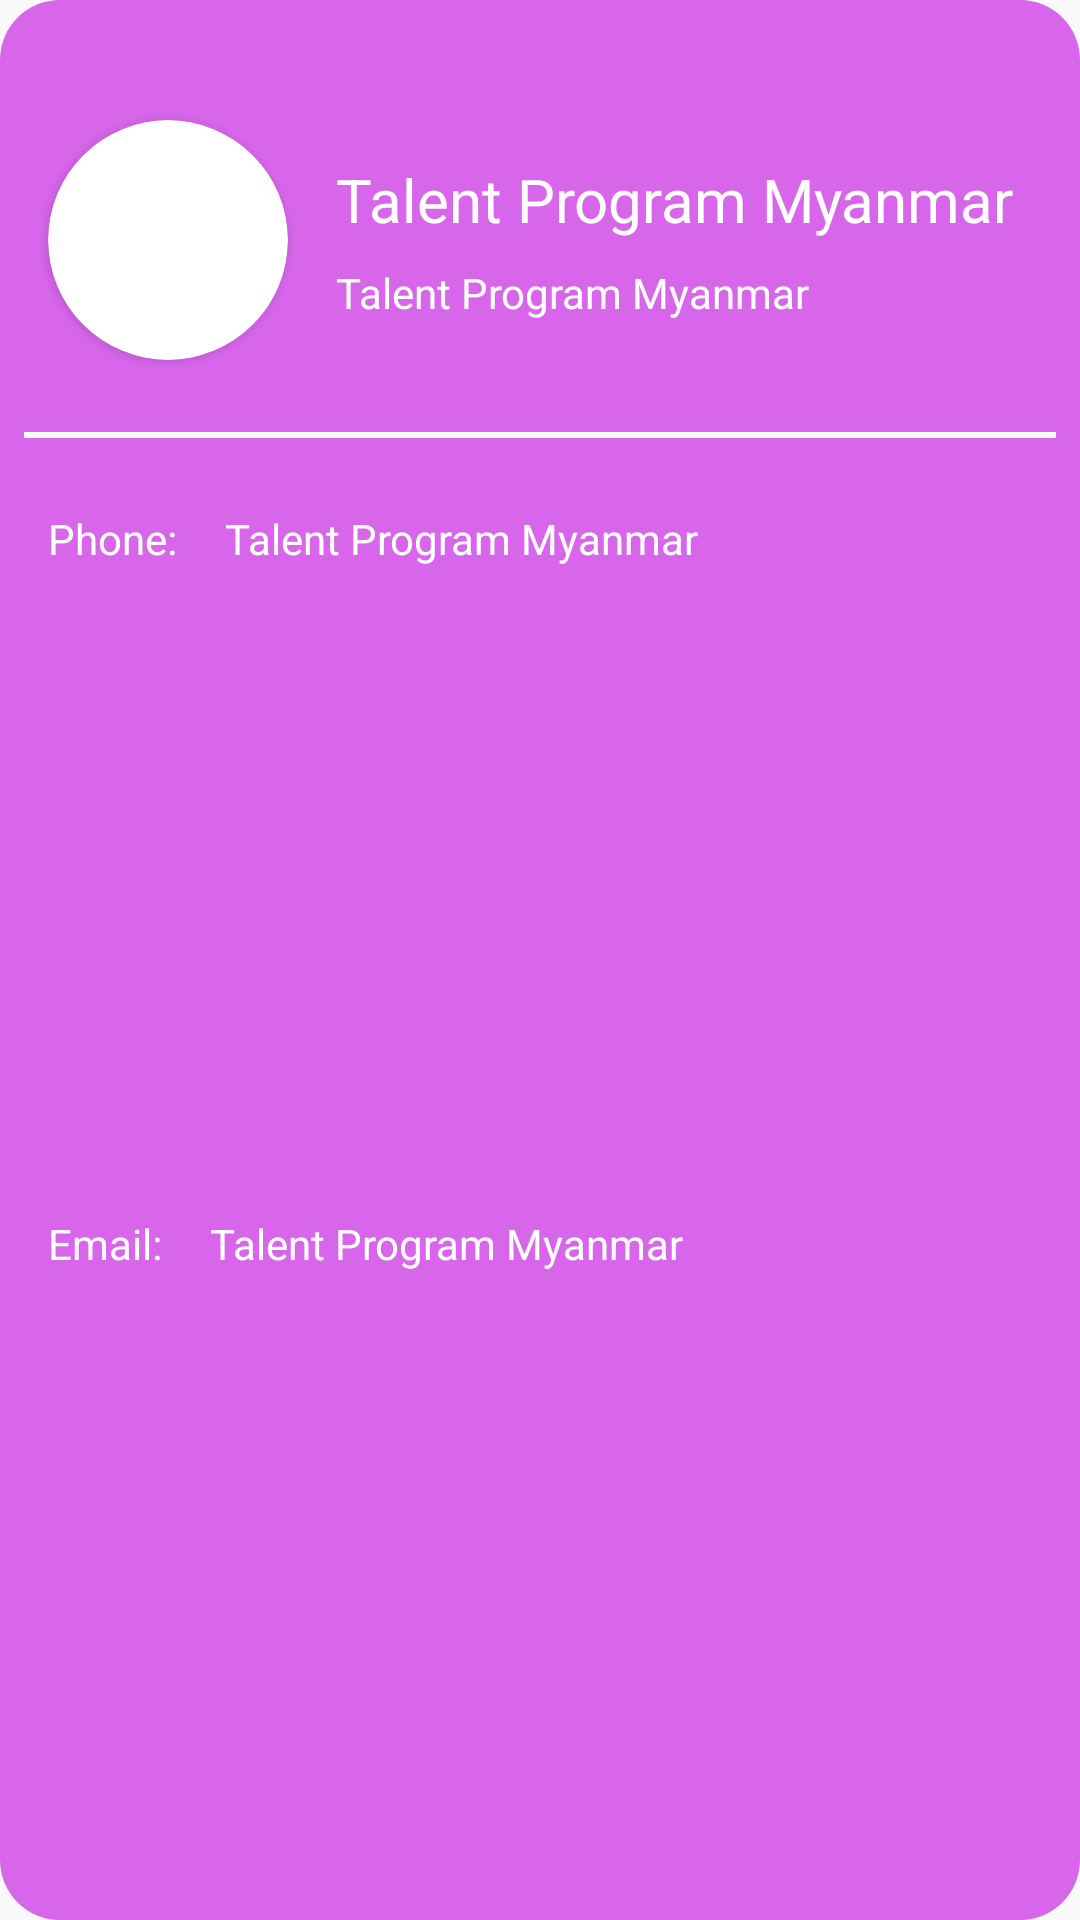

Layout XML and referenced resources for this Android screen:
<!-- AndroidManifest.xml: application theme AppTheme.NoActionBar -->
<!-- res/layout/trainer.xml -->
<?xml version="1.0" encoding="utf-8"?>
<LinearLayout xmlns:android="http://schemas.android.com/apk/res/android"
              xmlns:app="http://schemas.android.com/apk/res-auto"
              android:orientation="vertical"
              android:layout_width="match_parent"
              android:layout_height="wrap_content"
              android:layout_margin="8dp"
              android:background="@drawable/person_bg">
    <RelativeLayout
            android:layout_marginTop="32dp"
            android:layout_marginBottom="8dp"
            android:layout_marginLeft="8dp"
            android:layout_marginRight="8dp"
            android:layout_width="match_parent"
            android:layout_height="wrap_content">
        <androidx.cardview.widget.CardView
                android:layout_centerVertical="true"
                android:id="@+id/cvTrainerProfile"
                android:layout_margin="8dp"
                app:cardCornerRadius="50dp"
                android:layout_width="wrap_content"
                android:layout_height="wrap_content">
            <ImageView
                    android:id="@+id/ivTrainerProfile"
                    android:layout_width="80dp"
                    android:layout_height="80dp"
                    android:scaleType="centerCrop"
                    android:src="@drawable/user"/>

        </androidx.cardview.widget.CardView>
        <LinearLayout
                android:layout_margin="8dp"
                android:layout_centerVertical="true"
                android:layout_toEndOf="@+id/cvTrainerProfile"
                android:layout_width="wrap_content"
                android:layout_height="wrap_content"
                android:orientation="vertical">
            <TextView
                    android:id="@+id/tvTrainerName"
                    android:layout_width="wrap_content"
                    android:layout_height="wrap_content"
                    android:textSize="20sp"
                    android:textColor="@color/colorWhite"
                    android:text="@string/tpm"/>
            <TextView
                    android:layout_marginTop="8dp"
                    android:id="@+id/tvTrainerJob"
                    android:layout_width="wrap_content"
                    android:layout_height="wrap_content"
                    android:textColor="@color/colorWhite"
                    android:text="@string/tpm"/>

        </LinearLayout>

    </RelativeLayout>
    <View
            android:layout_margin="8dp"
            android:layout_width="match_parent"
            android:layout_height="2dp"
            android:background="@color/colorWhite"/>
    <LinearLayout
            android:layout_margin="16dp"
            android:layout_width="wrap_content"
            android:layout_height="wrap_content"
            android:orientation="horizontal"
            android:layout_weight="3">
        <TextView
                android:layout_weight="2"
                android:layout_width="wrap_content"
                android:layout_height="wrap_content"
                android:text="@string/phone"
                android:textColor="@color/colorWhite"/>
        <TextView
                android:layout_marginLeft="16dp"
                android:layout_weight="1"
                android:id="@+id/tvTrainerPhoneNumber"
                android:layout_width="wrap_content"
                android:layout_height="wrap_content"
                android:textColor="@color/colorWhite"
                android:text="@string/tpm"/>

    </LinearLayout>
    <LinearLayout
            android:layout_marginLeft="16dp"
            android:layout_marginRight="8dp"
            android:layout_marginTop="16dp"
            android:layout_marginBottom="32dp"
            android:layout_width="wrap_content"
            android:layout_height="wrap_content"
            android:orientation="horizontal"
            android:layout_weight="3">
        <TextView
                android:layout_weight="2"
                android:layout_width="wrap_content"
                android:layout_height="wrap_content"
                android:text="@string/email"
                android:textColor="@color/colorWhite"/>
        <TextView
                android:layout_marginLeft="16dp"
                android:layout_weight="1"
                android:id="@+id/tvTrainerEmail"
                android:layout_width="wrap_content"
                android:layout_height="wrap_content"
                android:textColor="@color/colorWhite"
                android:text="@string/tpm"/>

    </LinearLayout>

</LinearLayout>
<!-- resources referenced by this layout -->
<resources>
  <color name="colorWhite">#fff</color>
  <!-- drawable person_bg (drawable) -->
  <?xml version="1.0" encoding="utf-8"?>
  <shape xmlns:android="http://schemas.android.com/apk/res/android">
      <solid android:color="@color/colorTrainer"/>
      <corners android:radius="20dp"/>
  
  </shape>
  <string name="email">Email:</string>
  <string name="phone">Phone:</string>
  <string name="tpm">Talent Program Myanmar</string>
  <style name="AppTheme.NoActionBar" parent="Theme.AppCompat.Light.NoActionBar">
          <item name="colorPrimary">@color/colorPrimary</item>
          <item name="colorPrimaryDark">@color/colorPrimaryDark</item>
          <item name="colorAccent">@color/colorAccent</item>
      </style>
  <color name="colorTrainer">#D766EB</color>
  <color name="colorPrimary">#54AEF5</color>
  <color name="colorPrimaryDark">#3F51B5</color>
  <color name="colorAccent">#54AEF5</color>
</resources>
